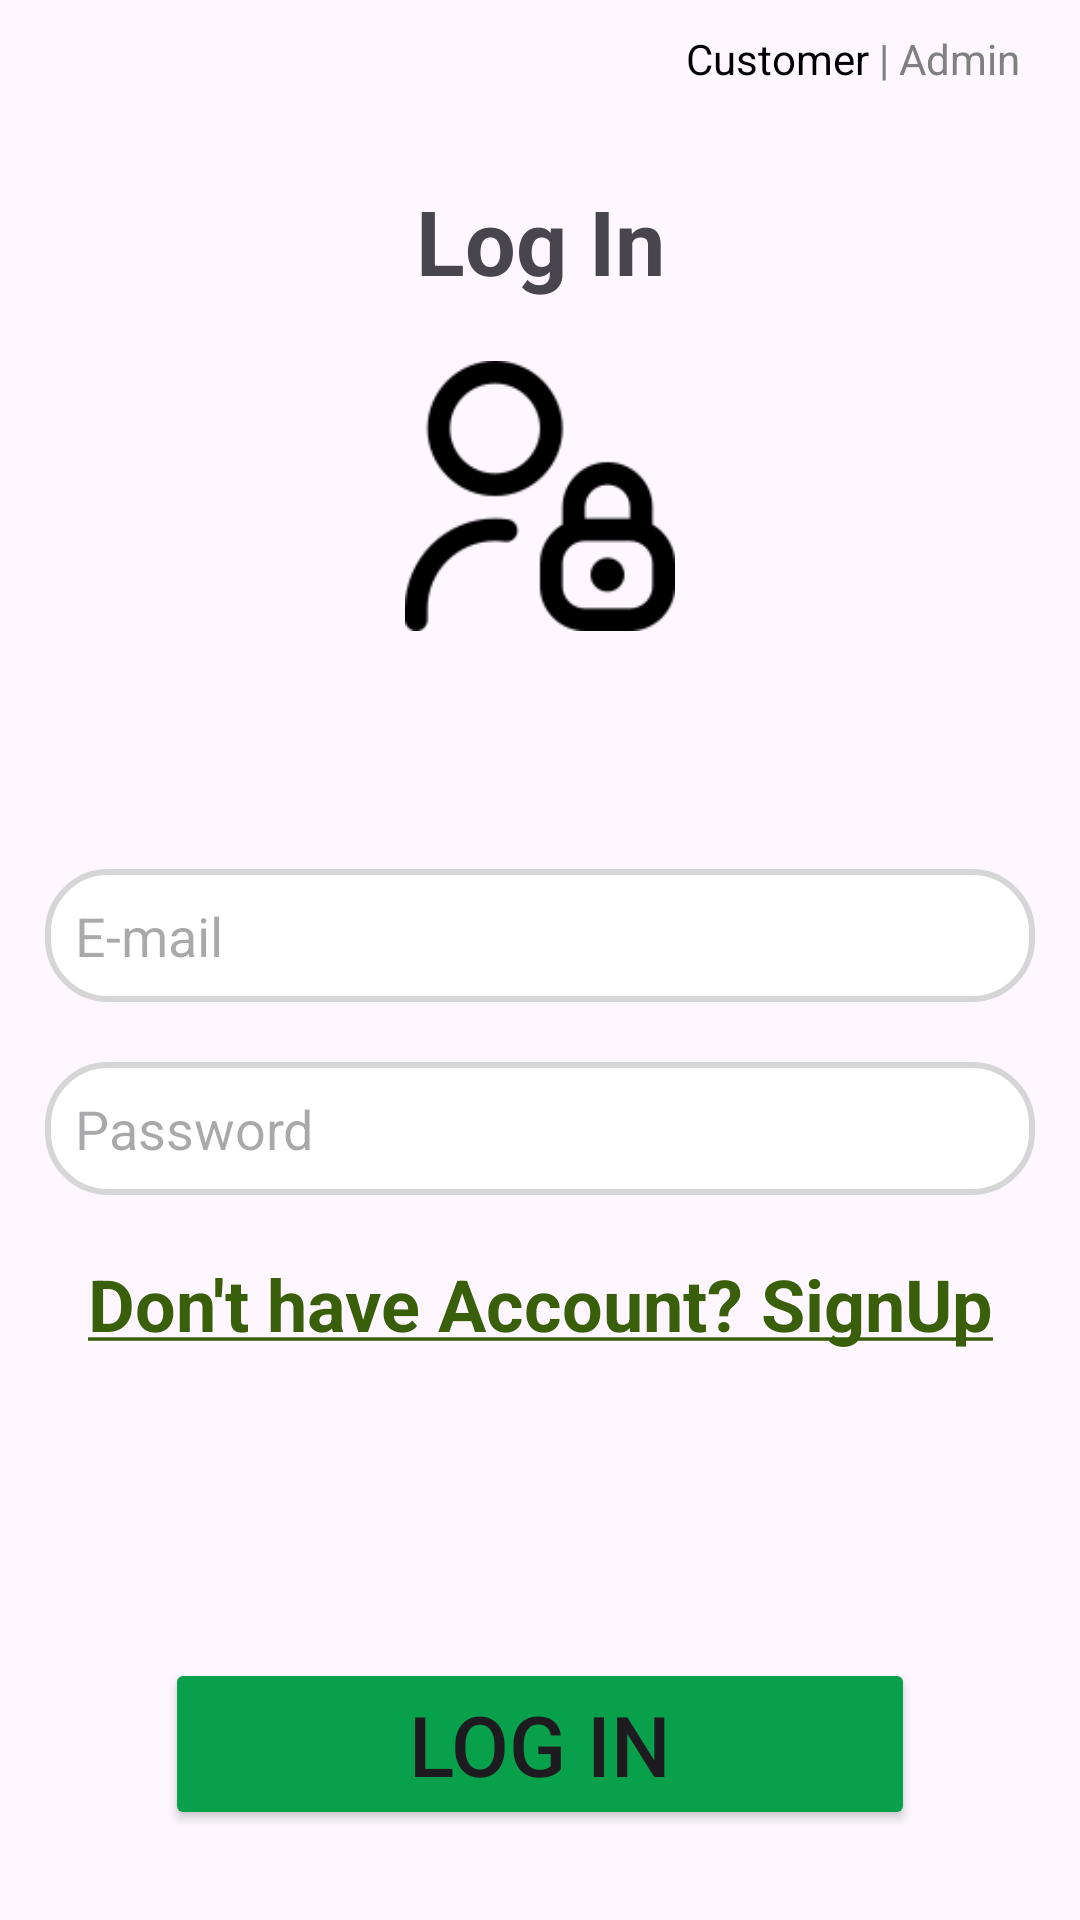

Write the Android layout XML for this screen, with the resource values it uses.
<!-- AndroidManifest.xml: application theme Theme.AdminClientApp -->
<!-- res/layout/fragment_cust_log_in.xml -->
<?xml version="1.0" encoding="utf-8"?>
<androidx.constraintlayout.widget.ConstraintLayout xmlns:android="http://schemas.android.com/apk/res/android"
    xmlns:tools="http://schemas.android.com/tools"
    android:layout_width="match_parent"
    android:layout_height="match_parent"
    xmlns:app="http://schemas.android.com/apk/res-auto"
    tools:context=".views.fragment.CustLogInFragment">

    <TextView
        android:id="@+id/tv_Cust"
        android:layout_width="wrap_content"
        android:layout_height="wrap_content"
        android:layout_marginTop="10dp"
        android:text="Customer "
        android:textColor="@color/black"
        app:layout_constraintEnd_toStartOf="@+id/tv_Admin"
        app:layout_constraintTop_toTopOf="parent"/>

    <TextView
        android:layout_width="wrap_content"
        android:layout_height="wrap_content"
        android:id="@+id/tv_Admin"
        android:text="| Admin"
        android:textColor="@color/grey"
        app:layout_constraintTop_toTopOf="parent"
        app:layout_constraintEnd_toEndOf="parent"
        android:layout_marginTop="10dp"
        android:layout_marginEnd="20dp"
        />

    <TextView
        android:layout_width="match_parent"
        android:layout_height="wrap_content"
        android:id="@+id/top_label"
        android:text="Log In"
        android:textSize="30sp"
        android:gravity="center"
        android:layout_marginTop="60dp"
        android:textStyle="bold"
        app:layout_constraintTop_toTopOf="parent"
        />

    <ImageView
        android:id="@+id/img_cust"
        android:layout_width="90dp"
        android:layout_height="90dp"
        android:layout_marginTop="20dp"
        android:src="@drawable/ic_userlock"
        app:layout_constraintEnd_toEndOf="parent"
        app:layout_constraintStart_toStartOf="parent"
        app:layout_constraintTop_toBottomOf="@id/top_label"
        />

    <androidx.constraintlayout.widget.ConstraintLayout
        android:layout_width="match_parent"
        android:layout_height="wrap_content"
        app:layout_constraintTop_toBottomOf="@+id/top_label"
        app:layout_constraintBottom_toBottomOf="parent"
        android:padding="15dp">

        <EditText
            android:layout_width="match_parent"
            android:layout_height="wrap_content"
            android:id="@+id/et_email"
            android:hint="E-mail"
            android:inputType="textEmailAddress"
            android:background="@drawable/round_edittext"
            app:layout_constraintTop_toTopOf="parent"/>
        <EditText
            android:layout_width="match_parent"
            android:layout_height="wrap_content"
            android:id="@+id/et_password"
            android:inputType="textPassword"
            android:hint="Password"
            android:background="@drawable/round_edittext"
            android:layout_marginTop="20dp"
            app:layout_constraintTop_toBottomOf="@+id/et_email"/>
        <TextView
            android:layout_width="match_parent"
            android:layout_height="wrap_content"
            android:id="@+id/nonaccount"
            android:text="@string/msg"
            android:gravity="center"
            android:textSize="24dp"
            android:textColor="@color/greenLeaves"
            android:layout_marginTop="20dp"
            app:layout_constraintTop_toBottomOf="@+id/et_password"/>

    </androidx.constraintlayout.widget.ConstraintLayout>

    <Button
        android:layout_width="250dp"
        android:layout_height="wrap_content"
        android:id="@+id/btnLogin"
        android:text="Log In"
        android:textSize="28sp"
        android:backgroundTint="@color/greenIrish"
        app:layout_constraintBottom_toBottomOf="parent"
        app:layout_constraintStart_toStartOf="parent"
        app:layout_constraintEnd_toEndOf="parent"
        android:layout_marginBottom="30dp"/>

</androidx.constraintlayout.widget.ConstraintLayout>
<!-- resources referenced by this layout -->
<resources>
  <color name="black">#FF000000</color>
  <color name="greenIrish">#08A04B</color>
  <color name="greenLeaves">#3A5F0B</color>
  <color name="grey">#808080</color>
  <!-- drawable ic_userlock: png bitmap (drawable, 3380 bytes) -->
  <!-- drawable round_edittext (drawable) -->
  <?xml version="1.0" encoding="utf-8"?>
  <shape xmlns:android="http://schemas.android.com/apk/res/android"
      android:shape="rectangle">
      <solid android:color="#ffffff"/>
      <corners android:radius="20dp"/>
      <stroke android:width="2dp" android:color="@color/hairLineColor"/>
      <padding android:top="10dp" android:left="10dp" android:right="10dp" android:bottom="10dp"/>
  
  </shape>
  <string name="msg"><b><u>Don\'t have Account? SignUp</u></b></string>
  <style name="Theme.AdminClientApp" parent="Base.Theme.AdminClientApp" />
  <color name="hairLineColor">#d6d6d6</color>
  <style name="Base.Theme.AdminClientApp" parent="Theme.Material3.DayNight.NoActionBar">
          
          
      </style>
</resources>
